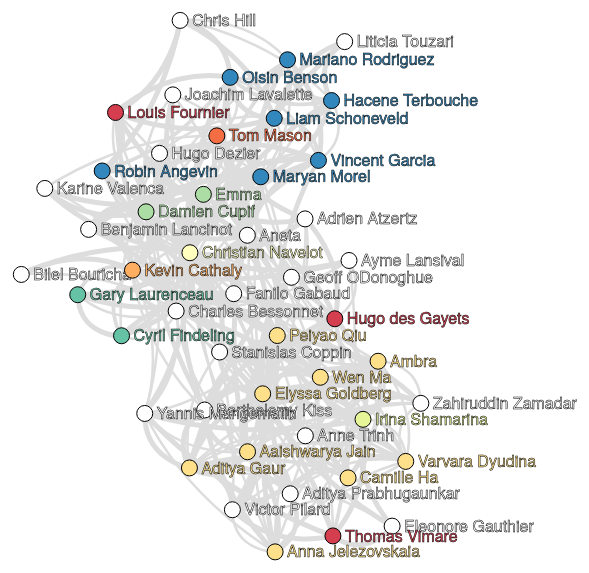
D3 v4 page, settled after 480 driven frames (8 s of simulated time); the page loaded 1 data file(s).


// ── script.js
// dimensions
var width = 1000;
var height = 1000;

var margin = {
    top: 50,
    bottom: 50,
    left: 50,
    right: 50,
}

// create an svg to draw in
var svg = d3.select("body")
    .append("svg")
    .attr("width", width)
    .attr("height", height)
    .append('g')
    .attr('transform', 'translate(' + margin.top + ',' + margin.left + ')');

width = width - margin.left - margin.right;
height = height - margin.top - margin.bottom;

var linkWidthScale = d3.scaleLinear()
    .range([0.1, 5]);
var linkStrengthScale = d3.scaleLinear()
    .range([0, 0.15]);

var simulation = d3.forceSimulation()
    // pull nodes together based on the links between them
    .force("link", d3.forceLink()
        .id(function(d) {
            return d.id;
        })
        .strength(function(d) {
            return linkStrengthScale(d.value);
        }))
    // push nodes apart to space them out
    .force("charge", d3.forceManyBody()
        .strength(-200))
    // add some collision detection so they don't overlap
    .force("collide", d3.forceCollide()
        .radius(30))
    // and draw them around the centre of the space
    .force("center", d3.forceCenter(width / 2, height / 2));

// load the graph
d3.json("graph.json", function(error, graph) {
    // set the nodes
    var nodes = graph.nodes;
    // links between nodes
    var links = graph.links;

    linkWidthScale.domain(d3.extent(links, function(d) {
        return d.value;
    }));
    linkStrengthScale.domain(d3.extent(links, function(d) {
        return d.value;
    }));

    // add the curved links to our graphic
    var link = svg.selectAll(".link")
        .data(links)
        .enter()
        .append("path")
        .attr("class", "link")
        .attr('stroke', function(d) {
            return "#ddd";
        })
        .attr('stroke-width', function(d) {
            return linkWidthScale(d.value);
        });

    // add the nodes to the graphic
    var node = svg.selectAll(".node")
        .data(nodes)
        .enter()
        .append("g")

    // a circle to represent the node
    node.append("circle")
        .attr("class", "node")
        .attr("r", 8)
        .attr("fill", function(d) {
            return d.colour;
        })
        .on("mouseover", mouseOver(.1))
        .on("mouseout", mouseOut);

    // hover text for the node
    node.append("title")
        .text(function(d) {
            return d.name;
        });

    // add a label to each node
    node.append("text")
        .attr("dx", 12)
        .attr("dy", ".35em")
        .text(function(d) {
            return d.name;
        })
        .style("stroke", "black")
        .style("stroke-width", 0.5)
        .style("fill", function(d) {
            return d.colour;
        });

    // add the nodes to the simulation and
    // tell it what to do on each tick
    simulation
        .nodes(nodes)
        .on("tick", ticked);

    // add the links to the simulation
    simulation
        .force("link")
        .links(links);

    // on each tick, update node and link positions
    function ticked() {
        link.attr("d", positionLink);
        node.attr("transform", positionNode);
    }

    // links are drawn as curved paths between nodes,
    // through the intermediate nodes
    function positionLink(d) {
        var offset = 30;

        var midpoint_x = (d.source.x + d.target.x) / 2;
        var midpoint_y = (d.source.y + d.target.y) / 2;

        var dx = (d.target.x - d.source.x);
        var dy = (d.target.y - d.source.y);

        var normalise = Math.sqrt((dx * dx) + (dy * dy));

        var offSetX = midpoint_x + offset * (dy / normalise);
        var offSetY = midpoint_y - offset * (dx / normalise);

        return "M" + d.source.x + "," + d.source.y +
            "S" + offSetX + "," + offSetY +
            " " + d.target.x + "," + d.target.y;
    }

    // move the node based on forces calculations
    function positionNode(d) {
        // keep the node within the boundaries of the svg
        if (d.x < 0) {
            d.x = 0
        };
        if (d.y < 0) {
            d.y = 0
        };
        if (d.x > width) {
            d.x = width
        };
        if (d.y > height) {
            d.y = height
        };
        return "translate(" + d.x + "," + d.y + ")";
    }

    // build a dictionary of nodes that are linked
    var linkedByIndex = {};
    links.forEach(function(d) {
        linkedByIndex[d.source.index + "," + d.target.index] = 1;
    });

    // check the dictionary to see if nodes are linked
    function isConnected(a, b) {
        return linkedByIndex[a.index + "," + b.index] || linkedByIndex[b.index + "," + a.index] || a.index == b.index;
    }

    // fade nodes on hover
    function mouseOver(opacity) {
        return function(d) {
            // check all other nodes to see if they're connected
            // to this one. if so, keep the opacity at 1, otherwise
            // fade
            node.style("stroke-opacity", function(o) {
                thisOpacity = isConnected(d, o) ? 1 : opacity;
                return thisOpacity;
            });
            node.style("fill-opacity", function(o) {
                thisOpacity = isConnected(d, o) ? 1 : opacity;
                return thisOpacity;
            });
            // also style link accordingly
            link.style("stroke-opacity", function(o) {
                return o.source === d || o.target === d ? 1 : opacity;
            });
            link.style("stroke", function(o) {
                return o.source === d || o.target === d ? o.source.colour : "#ddd";
            });
        };
    }

    function mouseOut() {
        node.style("stroke-opacity", 1);
        node.style("fill-opacity", 1);
        link.style("stroke-opacity", 1);
        link.style("stroke", "#ddd");
    }

});

### data: graph.json
{
 "nodes": [
  {
   "name": "Aaishwarya Jain",
   "id": 0,
   "party": "Growth and ops",
   "colour": "#fee08b"
  },
  {
   "name": "Aditya Gaur",
   "id": 1,
   "party": "Growth and ops",
   "colour": "#fee08b"
  },
  {
   "name": "Aditya Prabhugaunkar",
   "id": 2,
   "party": null,
   "colour": "#ffffff"
  },
  {
   "name": "Adrien Atzertz",
   "id": 3,
   "party": null,
   "colour": "#ffffff"
  },
  {
   "name": "Ambra",
   "id": 4,
   "party": "Growth and ops",
   "colour": "#fee08b"
  },
  {
   "name": "Aneta",
   "id": 5,
   "party": null,
   "colour": "#ffffff"
  },
  {
   "name": "Anna Jelezovskaia",
   "id": 6,
   "party": "Growth and ops",
   "colour": "#fee08b"
  },
  {
   "name": "Anne Trinh",
   "id": 7,
   "party": null,
   "colour": "#ffffff"
  },
  "... 40 more items"
 ],
 "links": [
  {
   "source": 0,
   "target": 1,
   "value": 2.0
  },
  {
   "source": 0,
   "target": 2,
   "value": 2.0
  },
  {
   "source": 0,
   "target": 4,
   "value": 1.0
  },
  {
   "source": 0,
   "target": 5,
   "value": 2.0
  },
  {
   "source": 0,
   "target": 6,
   "value": 2.0
  },
  {
   "source": 0,
   "target": 9,
   "value": 2.0
  },
  {
   "source": 0,
   "target": 12,
   "value": 1.5
  },
  {
   "source": 0,
   "target": 13,
   "value": 1.0
  },
  "... 294 more items"
 ]
}